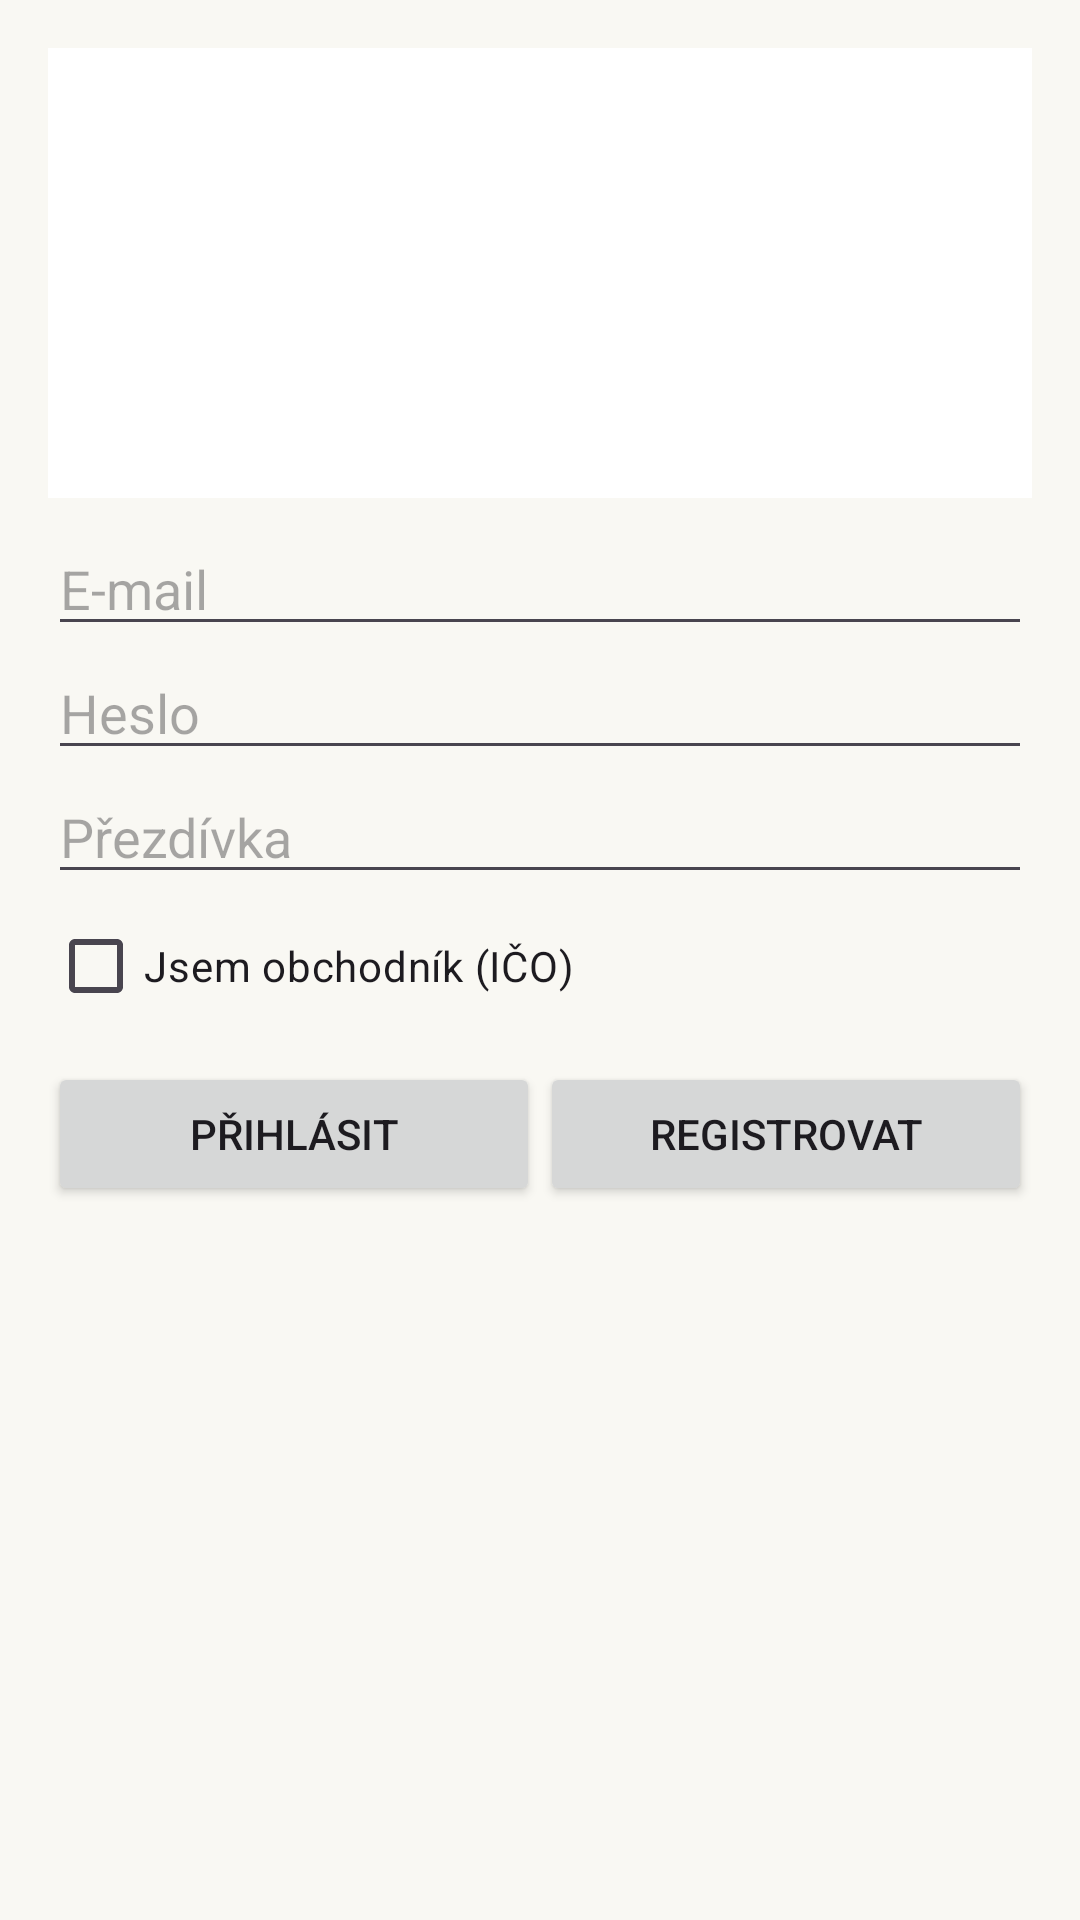

Reconstruct the res/layout file that produces this screen, plus the resources it refers to.
<!-- AndroidManifest.xml: application theme Theme.PosliToDal -->
<!-- res/layout/activity_auth.xml -->
<?xml version="1.0" encoding="utf-8"?>
<ScrollView xmlns:android="http://schemas.android.com/apk/res/android"
    android:layout_width="match_parent" android:layout_height="match_parent">
    <LinearLayout android:orientation="vertical" android:layout_width="match_parent"
        android:layout_height="wrap_content" android:padding="16dp">
        <ImageView android:layout_width="match_parent" android:layout_height="150dp"
            android:src="@drawable/logo_full" android:scaleType="fitCenter"
            android:background="@android:color/white" android:padding="8dp"
            android:contentDescription="poslitodal – bazar jednoduše"
            android:layout_marginBottom="8dp" />
        <EditText android:id="@+id/email" android:layout_width="match_parent"
            android:layout_height="wrap_content" android:hint="@string/email"
            android:inputType="textEmailAddress" />
        <EditText android:id="@+id/password" android:layout_width="match_parent"
            android:layout_height="wrap_content" android:hint="@string/password"
            android:inputType="textPassword" />
        <EditText android:id="@+id/display_name" android:layout_width="match_parent"
            android:layout_height="wrap_content" android:hint="@string/display_name" />
        <CheckBox android:id="@+id/trader" android:layout_width="match_parent"
            android:layout_height="wrap_content" android:text="@string/i_am_trader" />
        <LinearLayout android:orientation="horizontal" android:layout_width="match_parent"
            android:layout_height="wrap_content" android:layout_marginTop="8dp">
            <Button android:id="@+id/btn_login" android:layout_width="0dp" android:layout_weight="1"
                android:layout_height="wrap_content" android:text="@string/login" />
            <Button android:id="@+id/btn_register" android:layout_width="0dp" android:layout_weight="1"
                android:layout_height="wrap_content" android:text="@string/register" />
        </LinearLayout>
        <ProgressBar android:id="@+id/progress" android:layout_width="wrap_content"
            android:layout_height="wrap_content" android:layout_gravity="center"
            android:visibility="gone" />
    </LinearLayout>
</ScrollView>
<!-- resources referenced by this layout -->
<resources>
  <string name="display_name">Přezdívka</string>
  <string name="email">E-mail</string>
  <string name="i_am_trader">Jsem obchodník (IČO)</string>
  <string name="login">Přihlásit</string>
  <string name="password">Heslo</string>
  <string name="register">Registrovat</string>
  <style name="Theme.PosliToDal" parent="Theme.Material3.DayNight.NoActionBar">
          <item name="colorPrimary">@color/navy</item>
          <item name="colorOnPrimary">@android:color/white</item>
          <item name="android:windowBackground">@color/cream</item>
      </style>
  <color name="navy">#1A4480</color>
  <color name="cream">#F9F8F3</color>
</resources>
